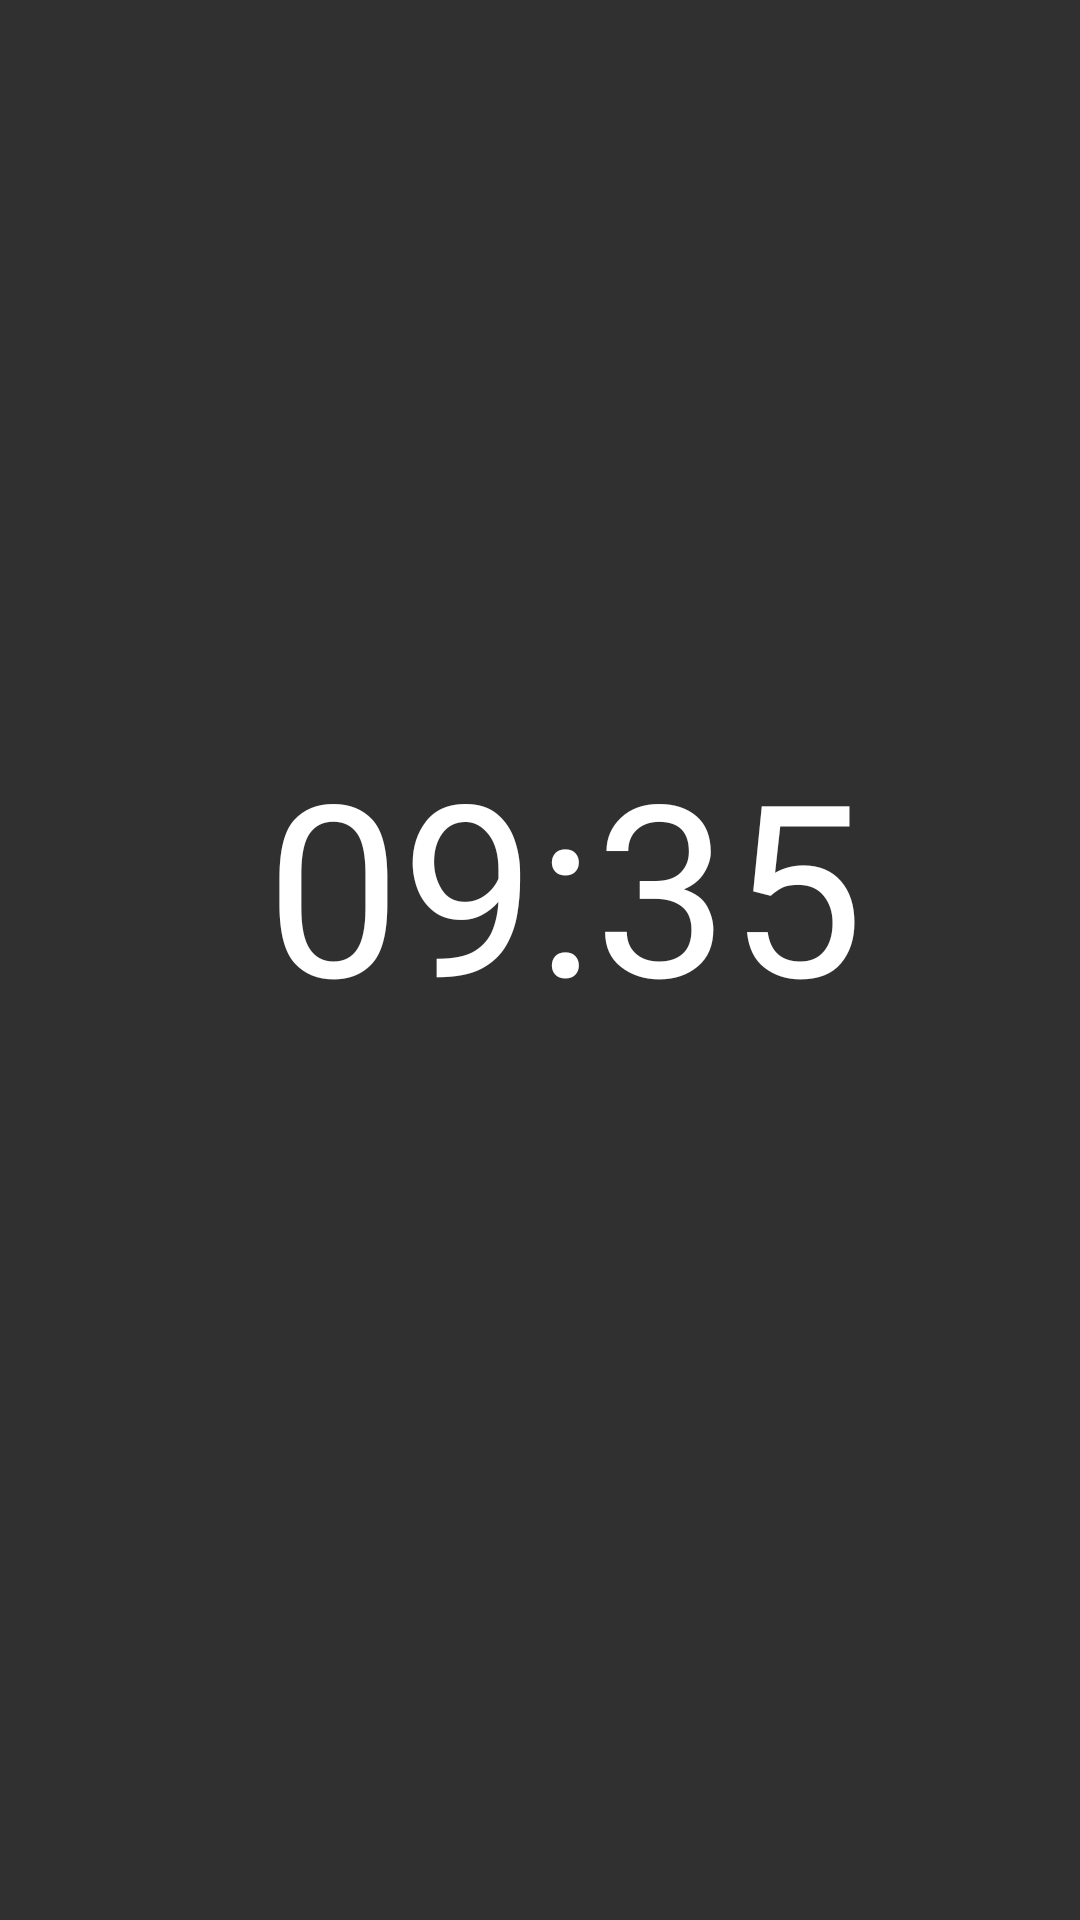

This screen was rendered from an Android layout file. Write that file and the resources it references.
<!-- AndroidManifest.xml: application theme AppTheme -->
<!-- res/layout/layout_screen_saver_weather.xml -->
<?xml version="1.0" encoding="utf-8"?>
<LinearLayout xmlns:android="http://schemas.android.com/apk/res/android"
    android:id="@+id/weather_screen_saver_root"
    android:layout_width="match_parent"
    android:layout_height="match_parent"
    android:background="@drawable/img_weather_clock_sun"
    android:clickable="true"
    android:focusable="true"
    android:orientation="horizontal"
    android:gravity="center_vertical">

    <LinearLayout
        android:layout_width="225dp"
        android:layout_height="wrap_content"
        android:orientation="vertical"
        android:gravity="center"
        android:layout_marginLeft="76dp">
        <TextView
            android:id="@+id/weather_screen_saver_time"
            android:layout_width="wrap_content"
            android:layout_height="wrap_content"
            android:fontFamily="@font/weather_clock_font"
            android:text="09:35"
            android:textColor="@android:color/white"
            android:textSize="80sp"/>

        <TextView
            android:id="@+id/weather_screen_saver_date"
            android:layout_width="wrap_content"
            android:layout_height="wrap_content"
            android:layout_marginTop="15dp"
            android:fontFamily="@font/clock_detail_font"
            android:textColor="@android:color/white"
            android:textSize="27sp" />
    </LinearLayout>

    <LinearLayout
        android:id="@+id/weather_screen_saver_weather_card"
        android:layout_width="423dp"
        android:layout_height="230dp"
        android:layout_marginStart="59dp"
        android:background="@drawable/bg_weather_clock_sun"
        android:orientation="horizontal"
        android:paddingStart="33dp"
        android:paddingTop="31dp"
        android:paddingEnd="25dp">

        <LinearLayout
            android:layout_width="0dp"
            android:layout_height="wrap_content"
            android:layout_weight="1"
            android:orientation="vertical">
            <LinearLayout
                android:layout_width="wrap_content"
                android:layout_height="wrap_content"
                android:gravity="center_vertical"
                android:orientation="horizontal">

                <ImageView
                    android:layout_width="20dp"
                    android:layout_height="20dp"
                    android:background="@drawable/ic_location" />

                <TextView
                    android:id="@+id/weather_screen_saver_location"
                    android:layout_width="wrap_content"
                    android:layout_height="wrap_content"
                    android:layout_marginStart="3dp"
                    android:text="--"
                    android:textColor="@android:color/white"
                    android:textSize="20sp"
                    android:fontFamily="@font/clock_detail_font"/>
            </LinearLayout>

            <LinearLayout
                android:layout_width="match_parent"
                android:layout_height="0dp"
                android:layout_weight="1"
                android:orientation="horizontal">

                <LinearLayout
                    android:layout_width="0dp"
                    android:layout_height="wrap_content"
                    android:layout_weight="1"
                    android:orientation="vertical">

                    <TextView
                        android:id="@+id/weather_screen_saver_temperature"
                        android:layout_width="wrap_content"
                        android:layout_height="wrap_content"
                        android:text="--°C"
                        android:textColor="@android:color/white"
                        android:textSize="43sp"
                        android:fontFamily="@font/clock_detail_font"/>

                    <TextView
                        android:id="@+id/weather_screen_saver_range"
                        android:layout_width="wrap_content"
                        android:layout_height="wrap_content"
                        android:layout_marginTop="4dp"
                        android:includeFontPadding="false"
                        android:text="--°/--°"
                        android:textColor="@android:color/white"
                        android:textSize="24sp"
                        android:fontFamily="@font/clock_detail_font"/>

                    <TextView
                        android:id="@+id/weather_screen_saver_description"
                        android:layout_width="wrap_content"
                        android:layout_height="wrap_content"
                        android:layout_marginTop="16dp"
                        android:text="--"
                        android:textColor="@android:color/white"
                        android:textSize="20sp"
                        android:fontFamily="@font/clock_detail_font"/>
                </LinearLayout>
            </LinearLayout>
        </LinearLayout>

        <ImageView
            android:id="@+id/weather_screen_saver_icon"
            android:layout_width="wrap_content"
            android:layout_height="wrap_content"
            android:background="@drawable/ic_sun" />

    </LinearLayout>
</LinearLayout>
<!-- resources referenced by this layout -->
<resources>
  <!-- drawable bg_weather_clock_sun: png bitmap (drawable-xhdpi, 145909 bytes) -->
  <!-- drawable ic_location: png bitmap (drawable-xhdpi, 917 bytes) -->
  <!-- drawable ic_sun: png bitmap (drawable-xhdpi, 72923 bytes) -->
  <style name="AppTheme" parent="@android:style/Theme.Material.NoActionBar">
          <item name="android:windowNoTitle">true</item>
          <item name="android:windowActionBar">false</item>
          <item name="android:windowFullscreen">true</item>
          <item name="android:windowDrawsSystemBarBackgrounds">true</item>
          <item name="android:statusBarColor">#262626</item>
          <item name="android:navigationBarColor">#262626</item>
          <item name="android:fontFamily">sans-serif</item>
          <item name="android:colorAccent">#F5A623</item>
          <item name="android:windowLightStatusBar">false</item>
          <item name="android:windowLightNavigationBar">false</item>
      </style>
</resources>
